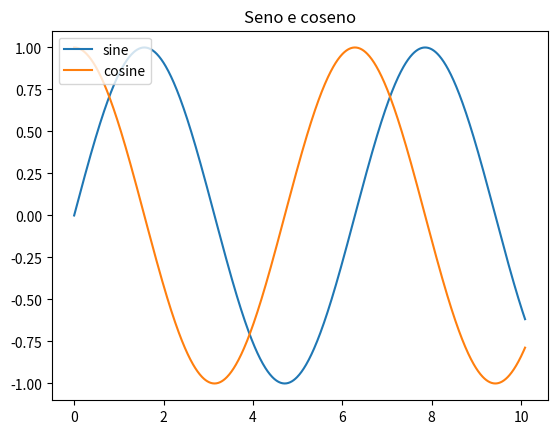

Write Python code to recreate this figure.
import matplotlib.pyplot as plt
import numpy as np
import math

precision = 0.01
rangex = 10.1

x_points_sin = np.arange(0.0,rangex, precision)
y_points_sin = np.empty(shape=[x_points_sin.size],dtype=(np.float32))
for i in range(0, x_points_sin.size):
    y_points_sin[i] = math.sin(x_points_sin[i])
    
    
x_points_cosin = np.arange(0.0,rangex, precision)
y_points_cosin = np.empty(shape=[x_points_cosin.size],dtype=(np.float32))
for i in range(0, x_points_cosin.size):
    y_points_cosin[i] = math.cos(x_points_cosin[i])

#print(x_points)

plt.plot(x_points_sin, y_points_sin, label="sine")
plt.plot(x_points_cosin, y_points_cosin, mec="r", label="cosine")
plt.legend(loc="upper left")
plt.title('Seno e coseno')
plt.show()